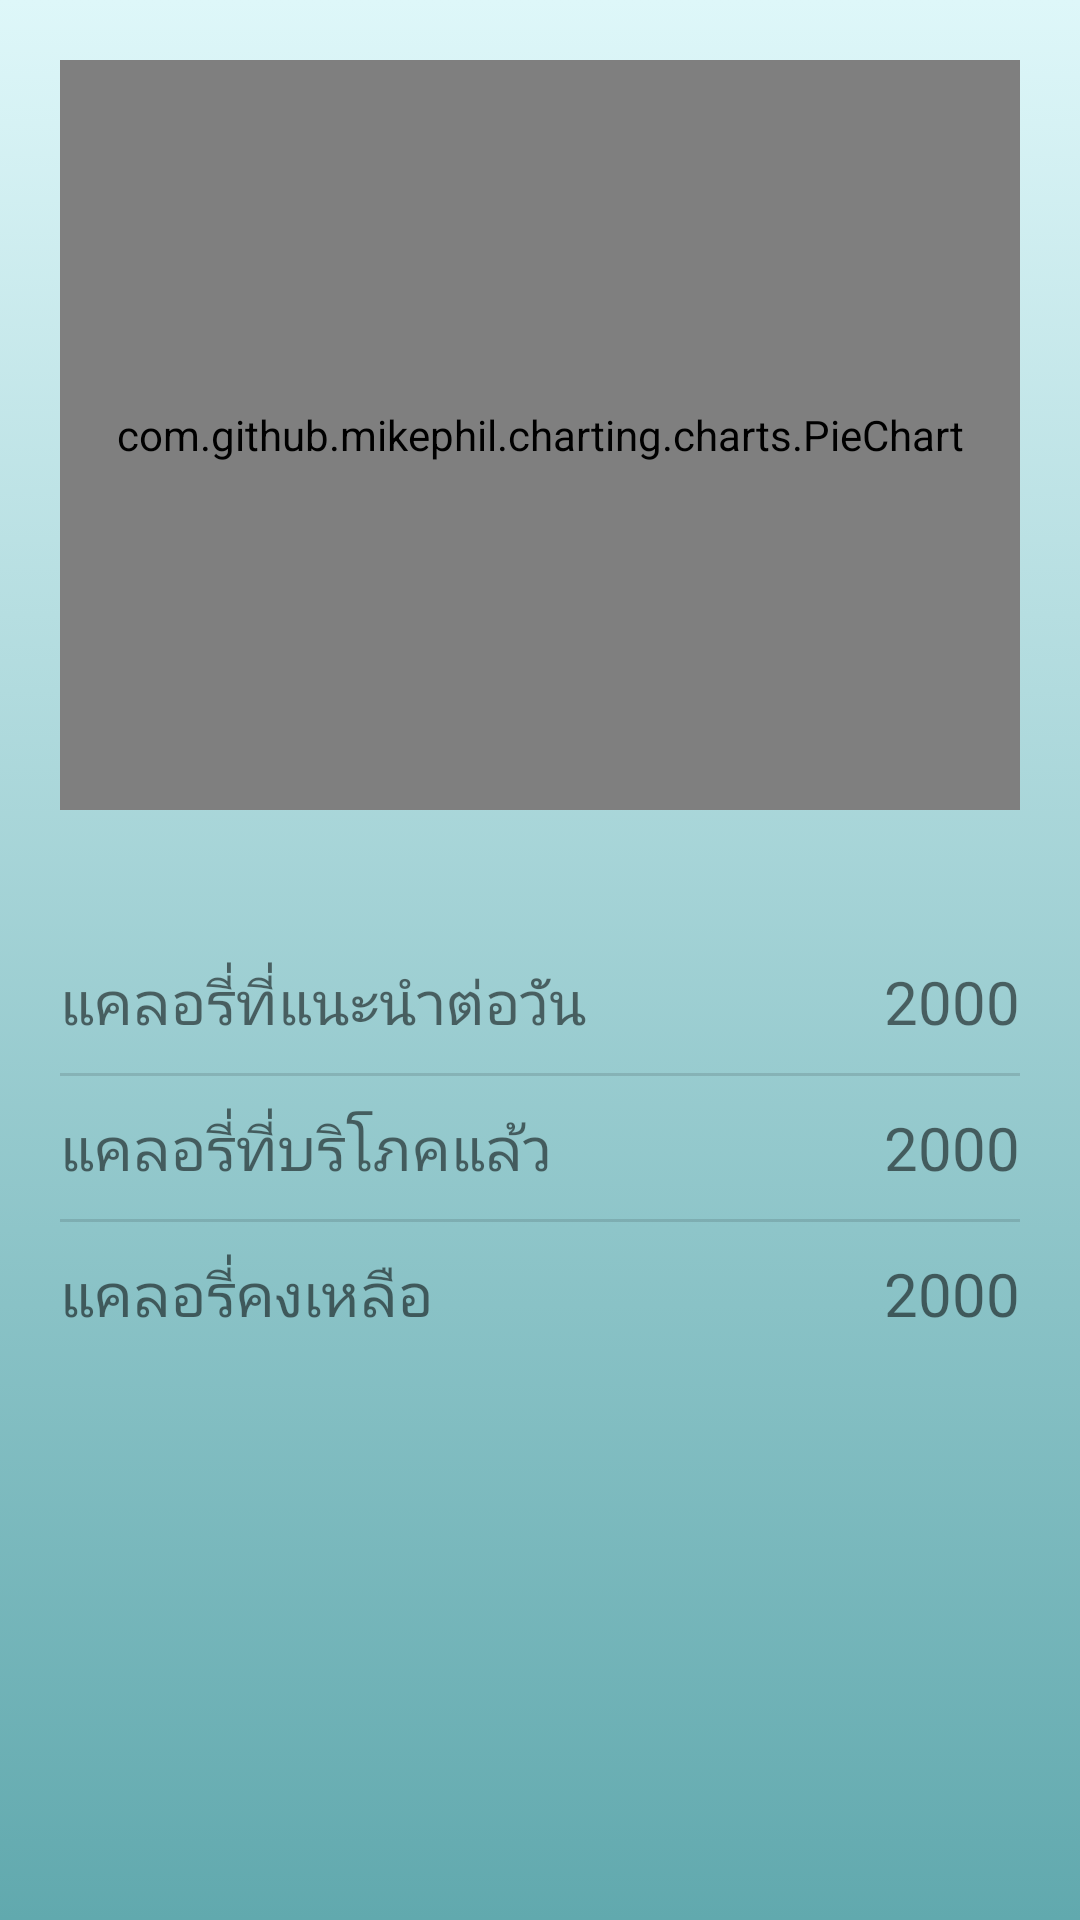

Layout XML and referenced resources for this Android screen:
<!-- AndroidManifest.xml: application theme Theme.AppCompat.Light.NoActionBar -->
<!-- res/layout/fragment_home.xml -->
<?xml version="1.0" encoding="utf-8"?>
<RelativeLayout
    xmlns:android="http://schemas.android.com/apk/res/android" android:layout_width="match_parent"
    android:layout_height="match_parent"
    android:background="@drawable/background_gradient">
    <LinearLayout
        android:layout_width="match_parent"
        android:layout_height="wrap_content"
        android:layout_margin="20dp"
        android:orientation="vertical">
        <LinearLayout
            android:layout_width="match_parent"
            android:layout_height="wrap_content">
            <com.github.mikephil.charting.charts.PieChart
                android:id="@+id/pie_chart"
                android:layout_width="match_parent"
                android:layout_height="250dp"/>
        </LinearLayout>

        <LinearLayout
            android:layout_width="match_parent"
            android:layout_height="wrap_content"
            android:orientation="horizontal"
            android:layout_marginTop="50dp">
            <TextView
                android:layout_width="wrap_content"
                android:layout_height="wrap_content"
                android:text="แคลอรี่ที่แนะนำต่อวัน"
                android:textSize="20sp"
                android:layout_weight="1"/>

            <TextView
                android:id="@+id/home_recommend_cal"
                android:layout_width="wrap_content"
                android:layout_height="wrap_content"
                android:text="2000"
                android:textSize="20sp"/>
        </LinearLayout>

        <View
            style="@style/Divider"
            android:layout_marginTop="10dp"
            android:layout_marginBottom="10dp" />
        <LinearLayout
            android:layout_width="match_parent"
            android:layout_height="wrap_content"
            android:orientation="horizontal">
            <TextView
                android:layout_width="wrap_content"
                android:layout_height="wrap_content"
                android:text="แคลอรี่ที่บริโภคแล้ว"
                android:textSize="20sp"
                android:layout_weight="1"/>

            <TextView
                android:id="@+id/home_have_eaten_cal"
                android:layout_width="wrap_content"
                android:layout_height="wrap_content"
                android:text="2000"
                android:textSize="20sp"/>
        </LinearLayout>
        <View
            style="@style/Divider"
            android:layout_marginTop="10dp"
            android:layout_marginBottom="10dp" />
        <LinearLayout
            android:layout_width="match_parent"
            android:layout_height="wrap_content"
            android:orientation="horizontal">
            <TextView
                android:layout_width="wrap_content"
                android:layout_height="wrap_content"
                android:text="แคลอรี่คงเหลือ"
                android:textSize="20sp"
                android:layout_weight="1"/>

            <TextView
                android:id="@+id/home_remain_cal"
                android:layout_width="wrap_content"
                android:layout_height="wrap_content"
                android:text="2000"
                android:textSize="20sp"/>
        </LinearLayout>
    </LinearLayout>

</RelativeLayout>
<!-- resources referenced by this layout -->
<resources>
  <!-- drawable background_gradient (drawable) -->
  <?xml version="1.0" encoding="utf-8"?>
  <selector xmlns:android="http://schemas.android.com/apk/res/android">
      <item>
          <shape>
              <gradient android:angle="90"
                  android:endColor="#def7f9"
                  android:startColor="#61a9ae"
                  android:type="linear" />
          </shape>
      </item>
  </selector>
  <style name="Divider">
          <item name="android:layout_width">match_parent</item>
          <item name="android:layout_height">1dp</item>
          <item name="android:background">?android:attr/listDivider</item>
      </style>
</resources>
